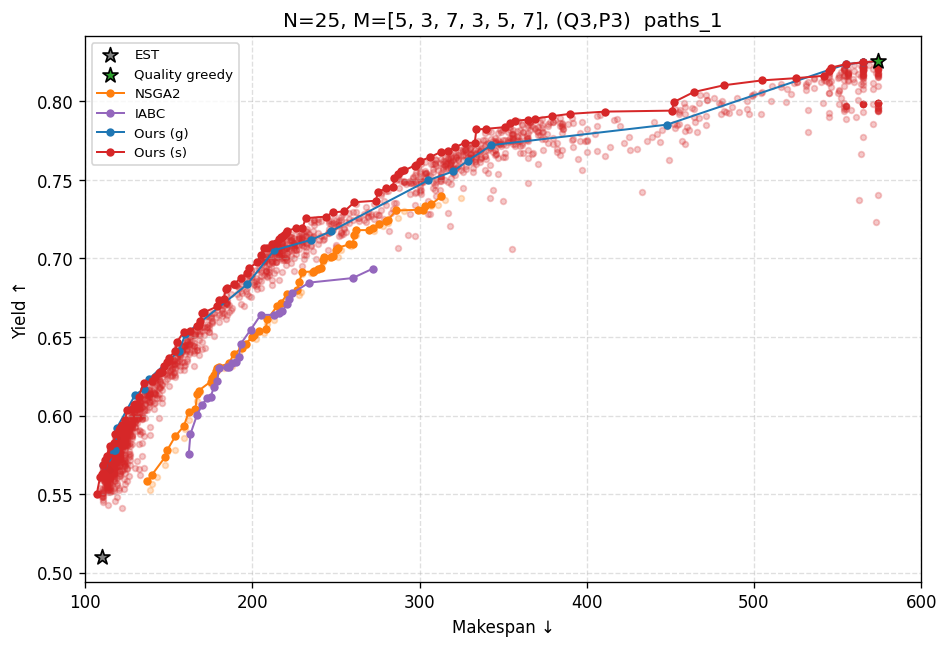

Source data for this figure (header and first rows):
Method, HV ↑, IGD+ ↓, Makespan ↓, Quality ↑, Time (s)
EST, 0.4998, 0.1937, 110.0, 0.5100, 2.06
Quality greedy, 0.0429, 0.6448, 574.0, 0.8256, 1.95
NSGA2, 0.6597, 0.0428, 137.0, 0.7395, 618
IABC, 0.5997, 0.0680, 162.0, 0.6935, 891.4
Ours (g), 0.7229, 0.0123, 111.0, 0.8256, 3.51
Ours (s), 0.7441, 0.0001, 107.0, 0.8256, 37.97
